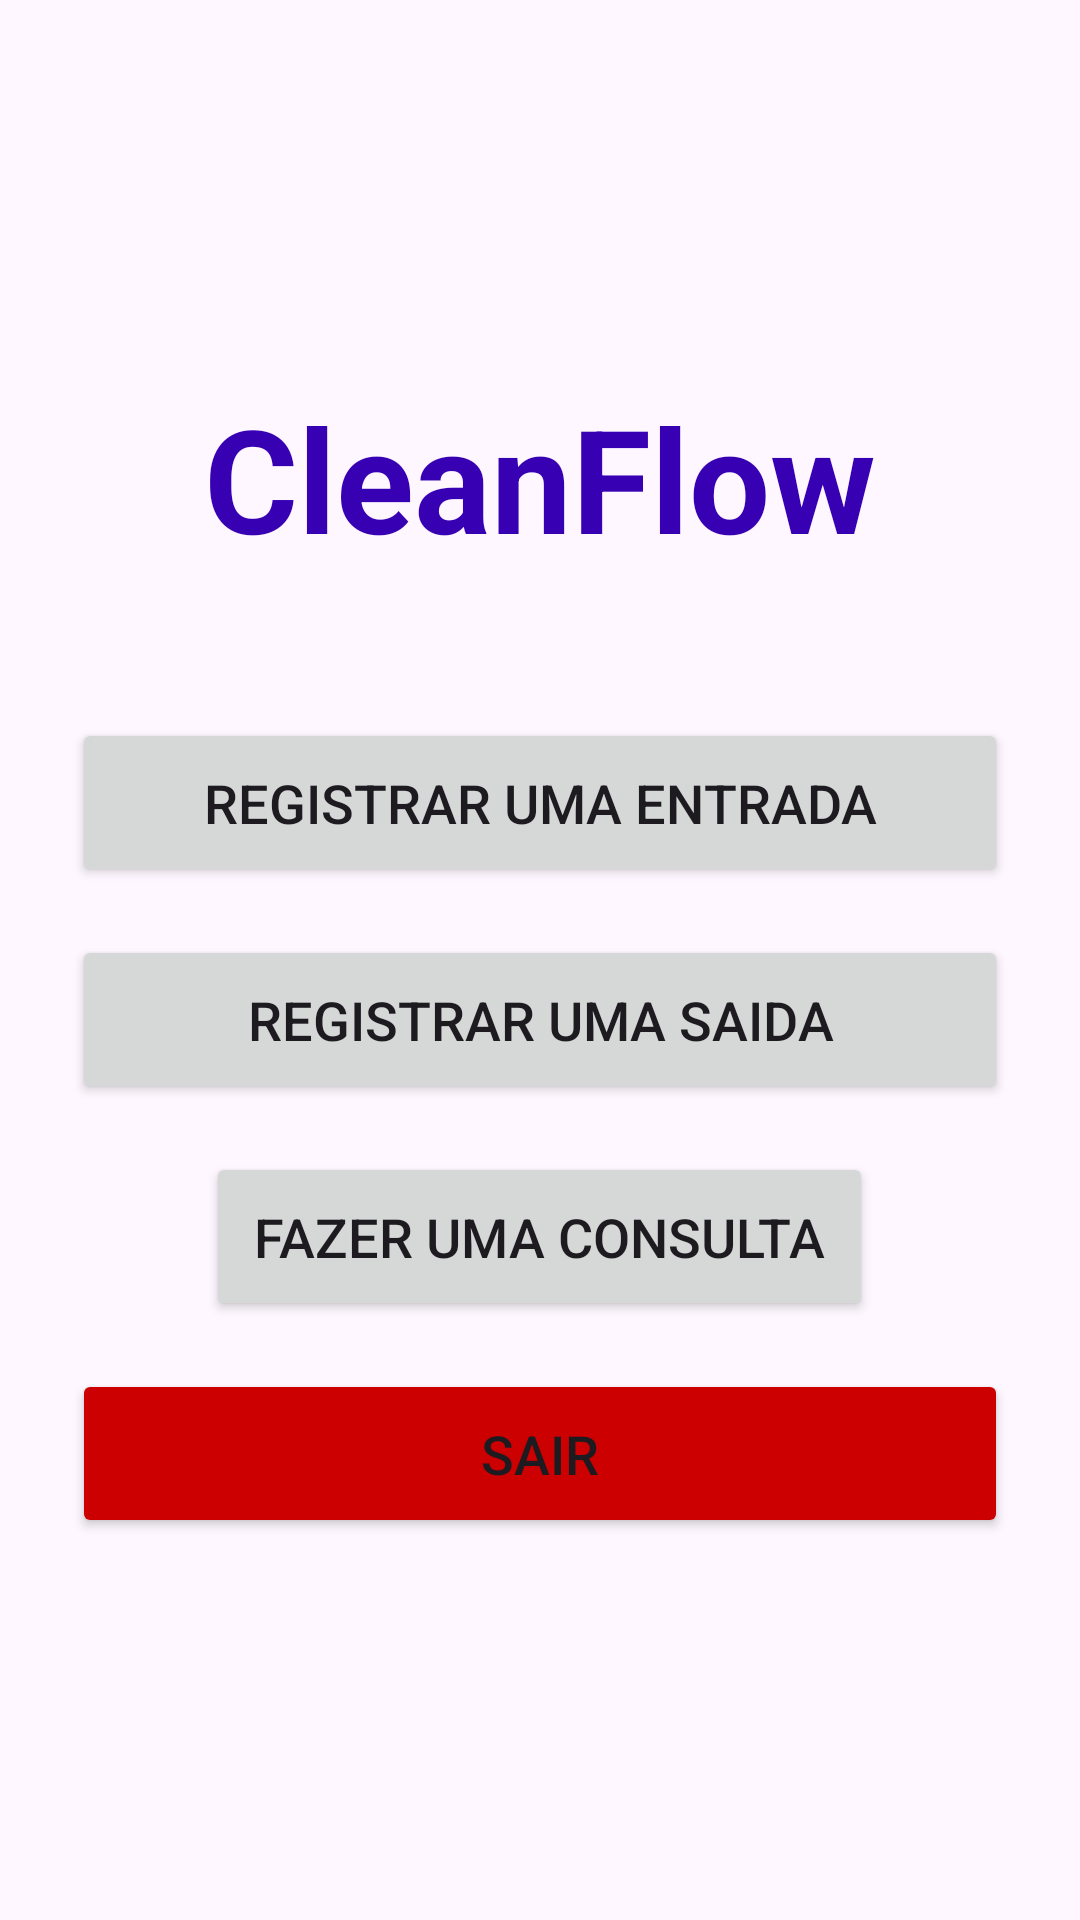

Produce the Android XML layout that renders to this screen, including the resource entries it uses.
<!-- AndroidManifest.xml: application theme Theme.Clean_Flow -->
<!-- res/layout/activity_dashboard.xml -->
<?xml version="1.0" encoding="utf-8"?>
<LinearLayout xmlns:android="http://schemas.android.com/apk/res/android"
    xmlns:app="http://schemas.android.com/apk/res-auto"
    xmlns:tools="http://schemas.android.com/tools"
    android:layout_width="match_parent"
    android:layout_height="match_parent"
    android:orientation="vertical"
    android:gravity="center"
    android:padding="24dp"
    tools:context=".DashboardActivity">

    <TextView
        android:layout_width="wrap_content"
        android:layout_height="wrap_content"
        android:text="CleanFlow"
        android:textSize="48sp"
        android:textStyle="bold"
        android:textColor="@color/purple_700"
        android:layout_marginBottom="48dp" />

    <Button
        android:id="@+id/btnEntradaResiduos"
        android:layout_width="match_parent"
        android:layout_height="wrap_content"
        android:text="Registrar uma entrada"
        android:layout_marginBottom="16dp"
        android:padding="16dp"
        android:textSize="18sp"/>

    <Button
        android:id="@+id/btnSaidaResiduos"
        android:layout_width="match_parent"
        android:layout_height="wrap_content"
        android:text="Registrar uma saida"
        android:layout_marginBottom="16dp"
        android:padding="16dp"
        android:textSize="18sp"/>

    <Button
        android:id="@+id/btnConsulta"
        android:layout_width="wrap_content"
        android:layout_height="wrap_content"
        android:text="Fazer uma consulta"
        android:layout_marginBottom="16dp"
        android:padding="16dp"
        android:textSize="18sp" />

    <Button
        android:id="@+id/btnDesconectar" android:layout_width="match_parent"
        android:layout_height="wrap_content"
        android:text="Sair" android:padding="16dp"
        android:textSize="18sp"
        android:backgroundTint="@android:color/holo_red_dark"/> </LinearLayout>
<!-- resources referenced by this layout -->
<resources>
  <style name="Theme.Clean_Flow" parent="Base.Theme.Clean_Flow" />
  <style name="Base.Theme.Clean_Flow" parent="Theme.Material3.DayNight.NoActionBar">
      </style>
  <!-- not gathered from this repository: default colours our renderer supplied (Android Studio template values) -->
  <color name="purple_700">#FF3700B3</color>
</resources>
